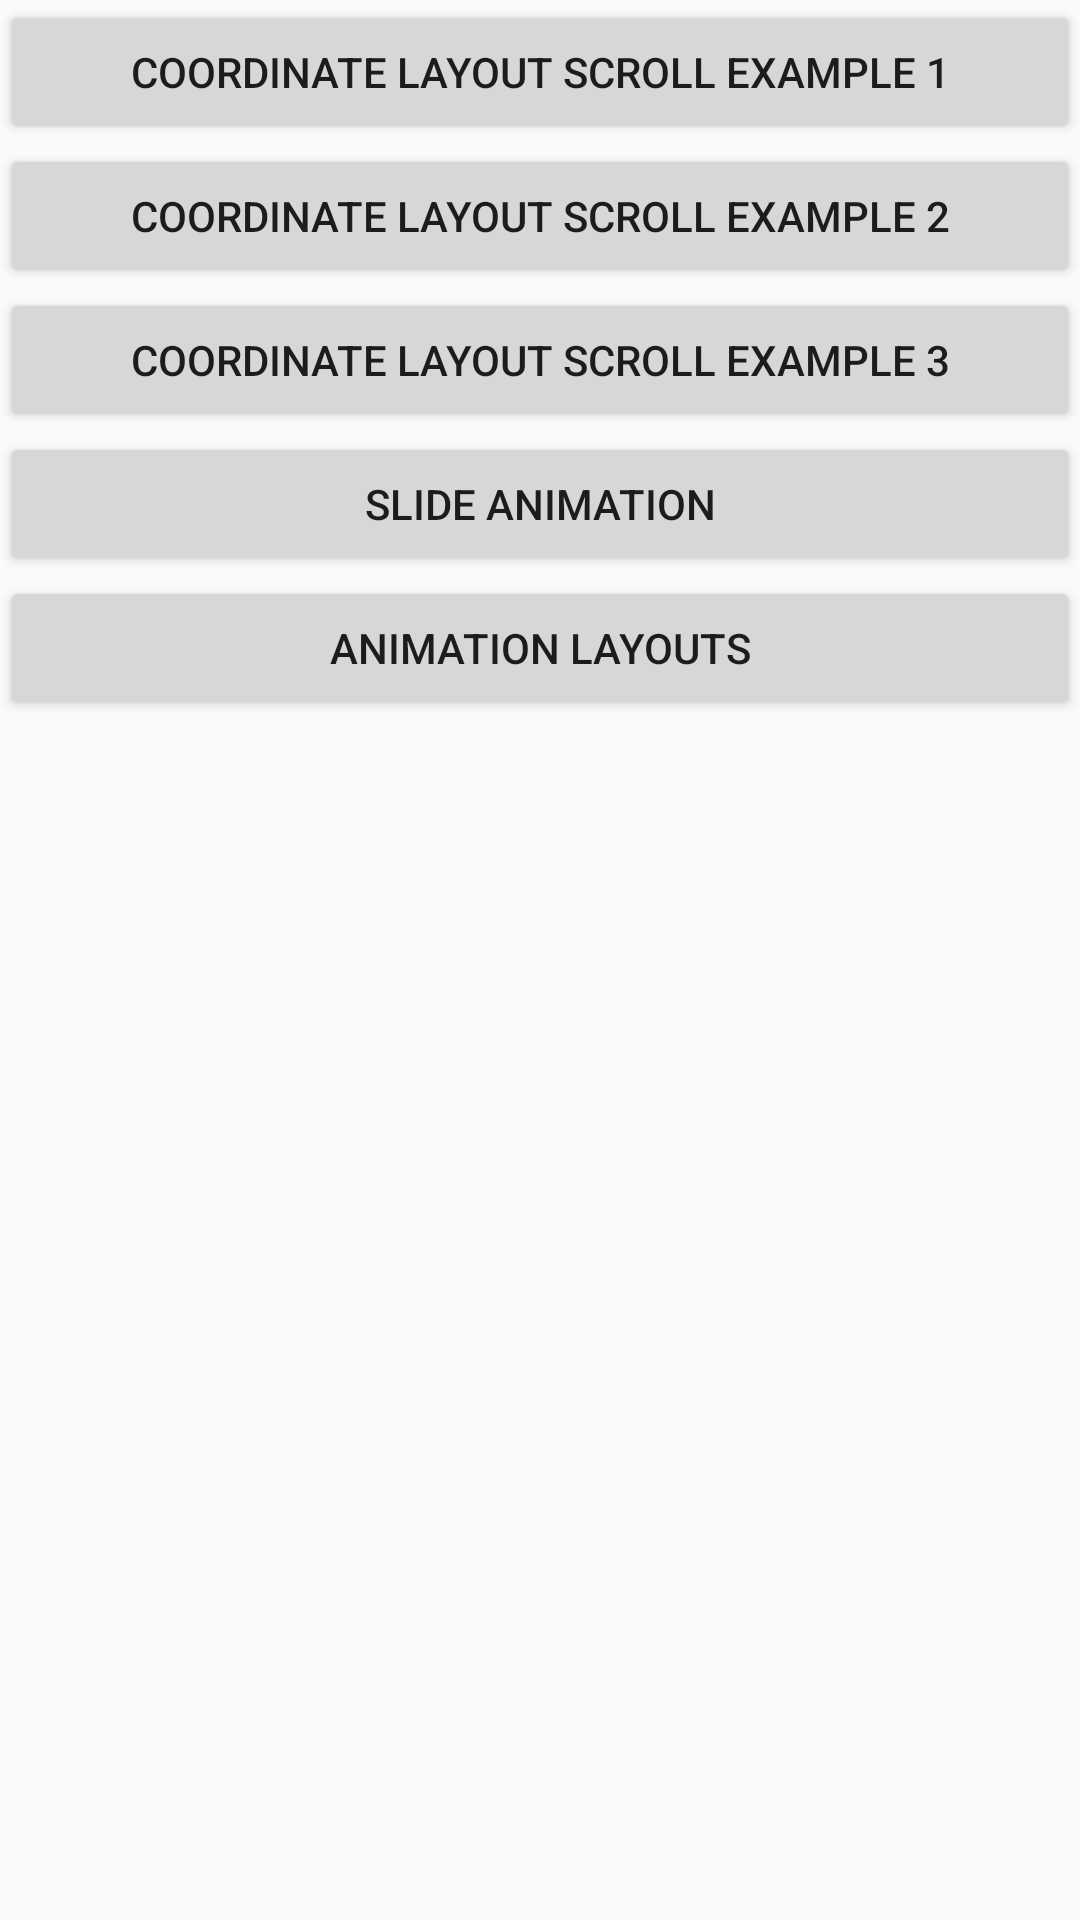

Reconstruct the res/layout file that produces this screen, plus the resources it refers to.
<!-- AndroidManifest.xml: application theme AppTheme -->
<!-- res/layout/activity_main.xml -->
<?xml version="1.0" encoding="utf-8"?>
<LinearLayout xmlns:android="http://schemas.android.com/apk/res/android"
    xmlns:tools="http://schemas.android.com/tools"
    android:layout_width="match_parent"
    android:layout_height="match_parent"
    android:orientation="vertical"
    tools:context="com.example.santossingh.materialdesign.MainActivity">

    <Button
        android:id="@+id/button_scroll1"
        android:layout_width="match_parent"
        android:layout_height="wrap_content"
        android:text="@string/scrollexample1" />

    <Button
        android:id="@+id/button_scroll2"
        android:layout_width="match_parent"
        android:layout_height="wrap_content"
        android:text="@string/scrollexample2" />

    <Button
        android:id="@+id/button_scroll3"
        android:layout_width="match_parent"
        android:layout_height="wrap_content"
        android:text="@string/scrollexample3" />

    <Button
        android:id="@+id/button_scroll4"
        android:layout_width="match_parent"
        android:layout_height="wrap_content"
        android:text="@string/scrollexample4" />

    <Button
        android:id="@+id/button_scroll5"
        android:layout_width="match_parent"
        android:layout_height="wrap_content"
        android:text="@string/scrollexample5" />

</LinearLayout>
<!-- resources referenced by this layout -->
<resources>
  <string name="scrollexample1">Coordinate Layout Scroll Example 1</string>
  <string name="scrollexample2">Coordinate Layout Scroll Example 2</string>
  <string name="scrollexample3">Coordinate Layout Scroll Example 3</string>
  <string name="scrollexample4">Slide animation</string>
  <string name="scrollexample5">Animation layouts</string>
  <style name="AppTheme" parent="Theme.AppCompat.Light.NoActionBar">
          <item name="colorPrimary">@color/colorPrimary</item>
          <item name="colorPrimaryDark">@color/colorPrimaryDark</item>
          <item name="colorAccent">@color/colorAccent</item>
      </style>
  <color name="colorPrimary">#3F51B5</color>
  <color name="colorPrimaryDark">#303F9F</color>
  <color name="colorAccent">#FF4081</color>
</resources>
